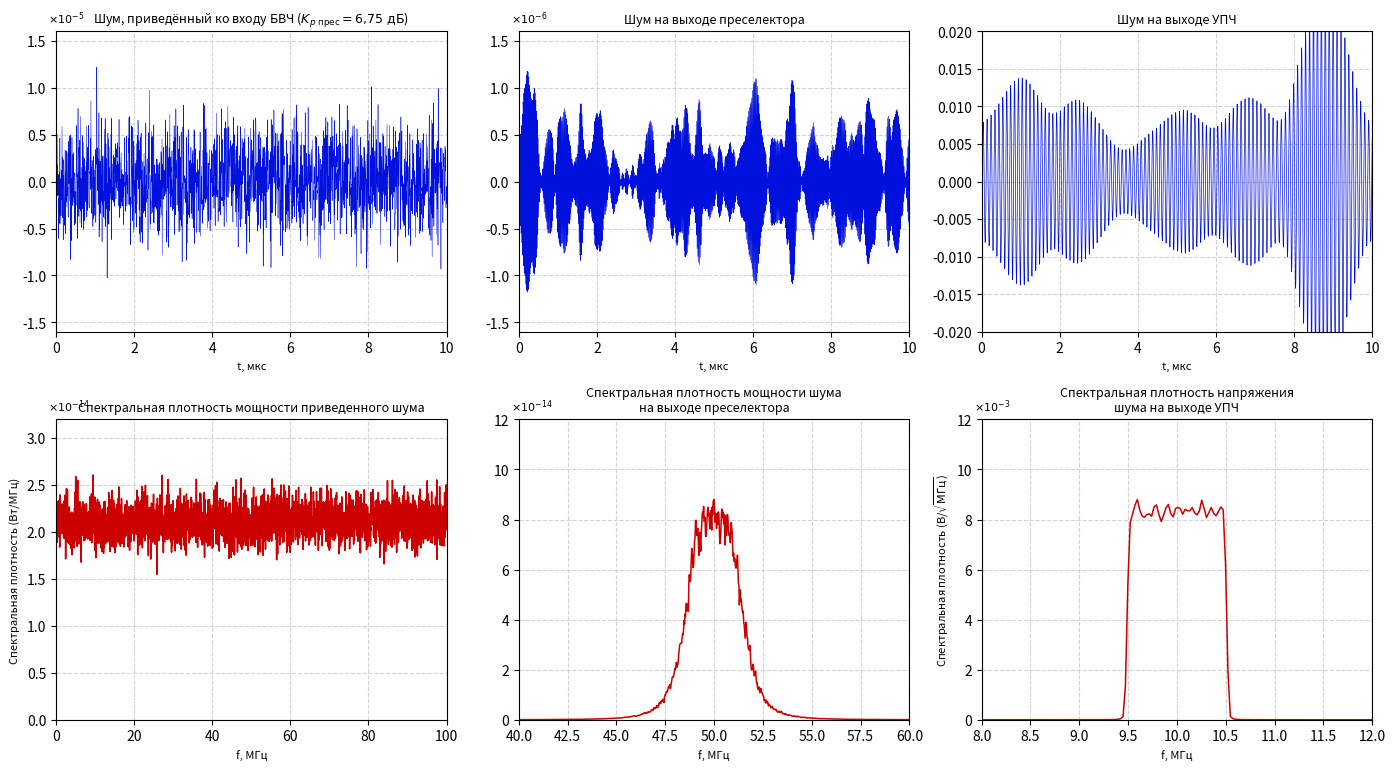

This chart was generated by the following Python code:
import os
import numpy as np
import matplotlib.pyplot as plt

# Путь сохранения в рабочую папку проекта
output_dir = os.path.expanduser("~/Documents/MPEI/УПОС/РГР1_Иван/exports_fig")
os.makedirs(output_dir, exist_ok=True)

# -------------------------------------------------------------
# 1. Параметры моделирования
# -------------------------------------------------------------
fs = 200.0e6  # 200 МГц частота дискретизации
N = 1_920_000
t = np.arange(N) / fs

idx_10us = np.where((t >= 0) & (t <= 10.0e-6))[0]
t_us = t[idx_10us] * 1e6

freqs = np.fft.rfftfreq(N, 1.0 / fs)

# АЧХ преселектора (f0 = 50 МГц, П = 3 МГц)
x_p = 2.0 * (freqs - 50.0e6) / 3.0e6
H_pres = 1.0 / np.sqrt(1.0 + x_p**4)

# Полоса УПЧ (f_п = 10 МГц, П = 1 МГц)
mask_upch = (freqs >= 9.5e6) & (freqs <= 10.5e6)
H_upch = np.zeros_like(freqs)
H_upch[mask_upch] = 1.0

# Параметры усреднения спектра (метод Уэлча)
seg_len = 8192
n_segs = N // seg_len
win = np.hanning(seg_len)
scale_psd = 2.0 / (fs * np.sum(win**2))

def get_psd(sig):
    reshaped = sig[:n_segs * seg_len].reshape(n_segs, seg_len)
    fft_res = np.fft.rfft(reshaped * win, axis=1)
    return np.mean(np.abs(fft_res)**2 * scale_psd, axis=0)

f_axis = np.fft.rfftfreq(seg_len, 1.0 / fs) / 1e6  # МГц

# -------------------------------------------------------------
# 2. Формирование сигналов для Kp_прес = 6.75 дБ
# -------------------------------------------------------------
np.random.seed(42)

# Целевые значения из модели стенда
psd_in_target = 2.11e-14     # Вт/МГц (уменьшено в 2 раза)
psd_pres_target = 8.80e-14   # Вт/МГц (пик спектра преселектора)
u_upch_rms = 7.79e-3         # 7.79 мВ на выходе УПЧ

# 1) Входной шум
scale_in = np.sqrt(psd_in_target / 4.26e-14)
w_in = np.random.normal(0, 0.45e-5 * scale_in, N)

# 2) Шум на выходе преселектора (увеличен за счет Kp_прес = 6.75 дБ)
w_pres_raw = np.fft.irfft(np.fft.rfft(np.random.normal(0, 1.0, N)) * H_pres, n=N)
w_pres = w_pres_raw * (0.36e-6 / np.std(w_pres_raw))

# 3) Шум на выходе УПЧ
w_upch_raw = np.fft.irfft(np.fft.rfft(np.random.normal(0, 1.0, N)) * H_upch, n=N)
w_upch = w_upch_raw * (u_upch_rms / np.std(w_upch_raw))

# Спектральные плотности
psd_in_curve = (get_psd(w_in) / 50.0) * 1e6
psd_in_curve = psd_in_curve * (psd_in_target / np.mean(psd_in_curve[(f_axis >= 10) & (f_axis <= 90)]))

psd_pres_raw = (get_psd(w_pres) / 50.0) * 1e6
psd_pres_curve = psd_pres_raw * (psd_pres_target / np.max(psd_pres_raw))

psd_upch_raw = np.sqrt(get_psd(w_upch) * 1e6)
target_upch_dens = 8.8e-3  # В/sqrt(МГц)
psd_upch_curve = psd_upch_raw * (target_upch_dens / np.max(psd_upch_raw))

# -------------------------------------------------------------
# 3. Отрисовка с оформлением окон стенда
# -------------------------------------------------------------
fig, axs = plt.subplots(2, 3, figsize=(14, 7.8))

# [0, 0] Входной шум
axs[0, 0].plot(t_us, w_in[idx_10us] * 1e5, color='#0011dd', lw=0.35)
axs[0, 0].set_title(r"Шум, приведённый ко входу БВЧ ($K_{p\mathrm{\ прес}} = 6{,}75\ \mathrm{дБ}$)", fontsize=9)
axs[0, 0].set_xlabel("t, мкс", fontsize=8)
axs[0, 0].set_xlim(0, 10)
axs[0, 0].set_ylim(-1.6, 1.6)
axs[0, 0].text(-0.02, 1.03, r"$\times 10^{-5}$", transform=axs[0, 0].transAxes, fontsize=8)
axs[0, 0].grid(True, linestyle='--', color='lightgray')

# [0, 1] Выход преселектора
axs[0, 1].plot(t_us, w_pres[idx_10us] * 1e6, color='#0011dd', lw=0.45)
axs[0, 1].set_title("Шум на выходе преселектора", fontsize=9)
axs[0, 1].set_xlabel("t, мкс", fontsize=8)
axs[0, 1].set_xlim(0, 10)
axs[0, 1].set_ylim(-1.6, 1.6)
axs[0, 1].text(-0.02, 1.03, r"$\times 10^{-6}$", transform=axs[0, 1].transAxes, fontsize=8)
axs[0, 1].grid(True, linestyle='--', color='lightgray')

# [0, 2] Выход УПЧ
axs[0, 2].plot(t_us, w_upch[idx_10us], color='#0011dd', lw=0.5)
axs[0, 2].set_title("Шум на выходе УПЧ", fontsize=9)
axs[0, 2].set_xlabel("t, мкс", fontsize=8)
axs[0, 2].set_xlim(0, 10)
axs[0, 2].set_ylim(-0.02, 0.02)
axs[0, 2].grid(True, linestyle='--', color='lightgray')

# [1, 0] СПМ приведённого шума (уменьшена до 2.11)
axs[1, 0].plot(f_axis, psd_in_curve * 1e14, color='#cc0000', lw=1.1)
axs[1, 0].set_title(r"Спектральная плотность мощности приведенного шума", fontsize=9)
axs[1, 0].set_xlabel("f, МГц", fontsize=8)
axs[1, 0].set_ylabel("Спектральная плотность (Вт/МГц)", fontsize=8)
axs[1, 0].set_xlim(0, 100)
axs[1, 0].set_ylim(0, 3.2)
axs[1, 0].text(-0.02, 1.03, r"$\times 10^{-14}$", transform=axs[1, 0].transAxes, fontsize=8)
axs[1, 0].grid(True, linestyle='--', color='lightgray')

# [1, 1] СПМ на выходе преселектора
axs[1, 1].plot(f_axis, psd_pres_curve * 1e14, color='#cc0000', lw=1.1)
axs[1, 1].set_title("Спектральная плотность мощности шума\nна выходе преселектора", fontsize=9)
axs[1, 1].set_xlabel("f, МГц", fontsize=8)
axs[1, 1].set_xlim(40, 60)
axs[1, 1].set_ylim(0, 12.0)
axs[1, 1].text(-0.02, 1.03, r"$\times 10^{-14}$", transform=axs[1, 1].transAxes, fontsize=8)
axs[1, 1].grid(True, linestyle='--', color='lightgray')

# [1, 2] СП напряжения УПЧ
axs[1, 2].plot(f_axis, psd_upch_curve * 1e3, color='#cc0000', lw=1.1)
axs[1, 2].set_title("Спектральная плотность напряжения\nшума на выходе УПЧ", fontsize=9)
axs[1, 2].set_xlabel("f, МГц", fontsize=8)
axs[1, 2].set_ylabel(r"Спектральная плотность (В/$\sqrt{\mathrm{МГц}}$)", fontsize=8)
axs[1, 2].set_xlim(8.0, 12.0)
axs[1, 2].set_ylim(0, 12.0)
axs[1, 2].text(-0.02, 1.03, r"$\times 10^{-3}$", transform=axs[1, 2].transAxes, fontsize=8)
axs[1, 2].grid(True, linestyle='--', color='lightgray')

plt.tight_layout()

save_path = os.path.join(output_dir, "pic4.png")
plt.savefig(save_path, dpi=200)
plt.close()
print(f"График успешно сохранен: {save_path}")
